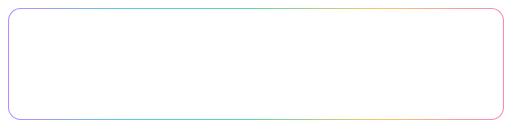
t = 0.00 s
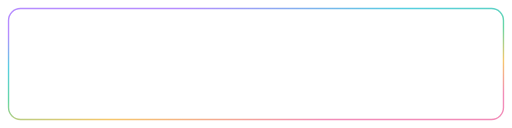
t = 1.88 s
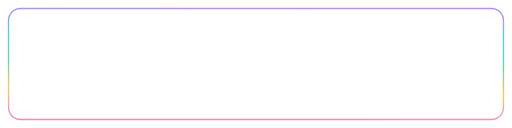
t = 3.13 s
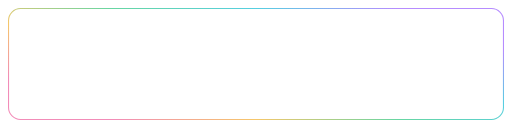
t = 5.00 s
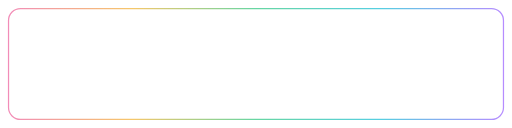
t = 6.00 s
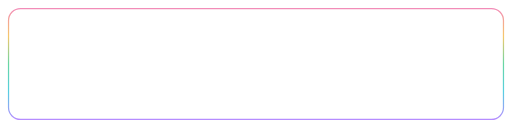
t = 9.00 s

The animated SVG that drew these frames (rendered in a browser with its animation timeline set to each time). Animation: 2 SMIL elements (animate=1,animateTransform=1); frames cover the first 9.00 s, repeats indefinitely.

<?xml version="1.0" encoding="UTF-8"?>

<!--
========================================================
  PREMIUM DYNAMIC EXPANDABLE SVG BORDER
========================================================

  DESIGN:
  Minimal animated gradient border with an open,
  transparent interior for independent typography.

  FEATURES:
  1. Continuously animated multi-colour gradient.
  2. Expandable frame dimensions.
  3. Rounded, elegant corners.
  4. Transparent writing area.
  5. Responsive vector scaling.
  6. Text-safe internal spacing.

  IMPORTANT EXPANSION INSTRUCTIONS:
  When text is added, the HOST APPLICATION must measure
  the rendered text and resize this SVG accordingly.

  Recommended calculation:

  frameWidth  = textWidth  + (padding * 2)
  frameHeight = textHeight + (padding * 2)

  Recommended minimum padding: 40px.

  For multiline text, measure the complete text block,
  including line spacing.

  Update the SVG viewBox and border dimensions together.
  Never stretch the border disproportionately.

  When text is removed, allow the frame to shrink while
  respecting its minimum dimensions.

  Use JavaScript getBBox() or equivalent text measurement.
  Pure SVG cannot automatically measure arbitrary external
  text and resize its own viewBox.

========================================================
-->

<svg xmlns="http://www.w3.org/2000/svg"
     width="100%"
     height="100%"
     viewBox="0 0 1200 300"
     preserveAspectRatio="xMidYMid meet">

  <defs>

    <!-- Animated premium colour spectrum -->
    <linearGradient id="animatedBorder"
                    x1="0%" y1="0%"
                    x2="100%" y2="0%">

      <stop offset="0%" stop-color="#B68CFF"/>
      <stop offset="25%" stop-color="#56CFE1"/>
      <stop offset="50%" stop-color="#67D6A3"/>
      <stop offset="75%" stop-color="#F6C76A"/>
      <stop offset="100%" stop-color="#F28CB8"/>

      <!-- Continuously shift the gradient colours -->
      <animateTransform
        attributeName="gradientTransform"
        type="rotate"
        from="0 0.5 0.5"
        to="360 0.5 0.5"
        dur="12s"
        repeatCount="indefinite"/>

    </linearGradient>

  </defs>

  <!--
  ======================================================
    EXPANDABLE BORDER FRAME
  ======================================================

  INITIAL DIMENSIONS:
  Width  = 1160px
  Height = 260px

  To expand:
  1. Increase width and/or height.
  2. Adjust viewBox to match the new dimensions.
  3. Preserve 20px outer clearance.
  4. Keep the text inside with at least 40px padding.

  Example:
  If the content requires 1500 x 500px,
  use viewBox="0 0 1540 540"
  and update the rectangle to:
  x="20" y="20"
  width="1500" height="500".
  ======================================================
  -->

  <rect id="expandableBorder"
        x="20"
        y="20"
        width="1160"
        height="260"
        rx="28"
        ry="28"
        fill="none"
        stroke="url(#animatedBorder)"
        stroke-width="3"
        stroke-linejoin="round">

    <!-- Subtle breathing animation -->
    <animate
      attributeName="stroke-width"
      values="2.5;3.5;2.5"
      dur="5s"
      repeatCount="indefinite"/>

  </rect>

  <!--
  ======================================================
    TEXT PLACEMENT AREA
  ======================================================

  The interior is intentionally transparent.

  Do not add a background rectangle here.

  External text can use:
  - Any font family.
  - Any font size or weight.
  - Left, centre or right alignment.
  - Single-line or multiline content.
  - Multiple independent text elements.

  Keep a minimum 40px distance from the border.

  The host application should measure all text elements
  and recalculate the frame dimensions whenever content
  changes.
  ======================================================
  -->

</svg>
